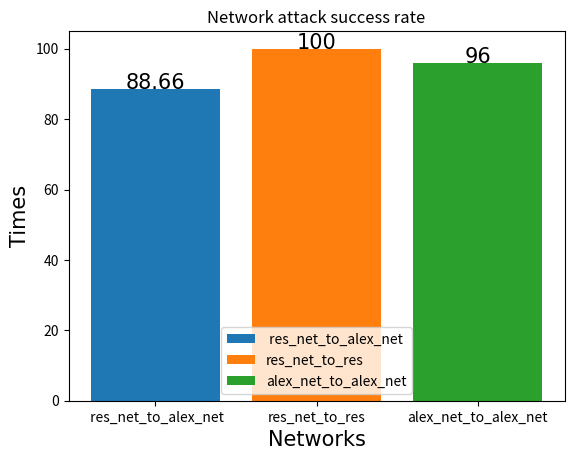

This chart was generated by the following Python code: (Note: this script raises an exception after producing the figure.)
import matplotlib.pyplot as plt


if __name__ == '__main__':
    scale_ls = range(3)
    index_ls = [' res_net_to_alex_net', 'res_net_to_res', 'alex_net_to_alex_net']
    val_ls = [88.66, 100, 96]
    for i in scale_ls:
        plt.bar(index_ls[i], val_ls[i], label=index_ls[i])
    plt.text(index_ls[0], val_ls[0], val_ls[0], ha='center', fontproperties='Times New Roman', fontsize=15, zorder=10)
    plt.text(index_ls[1], val_ls[1], val_ls[1], ha='center', fontproperties='Times New Roman', fontsize=15, zorder=10)
    plt.text(index_ls[2], val_ls[2], val_ls[2], ha='center', fontproperties='Times New Roman', fontsize=15, zorder=10)
    plt.title('Network attack success rate')
    plt.xlabel("Networks", fontproperties='Times New Roman', fontsize=15)
    plt.ylabel("Times", fontproperties='Times New Roman', fontsize=15)
    plt.legend()
    plt.savefig('img_data/success1.jpg')

    # val_ls = [17.41, res_net_to_res_net_visit, alex_net_to_alex_net_visit]
    # plt.bar(scale_ls, val_ls)  # 进行绘图
    # plt.xticks(scale_ls, index_ls)  # 设置坐标字
    # plt.xlabel('网络关系')
    # plt.ylabel('平均访问次数')
    # plt.title('平均访问次数对比')
    # plt.savefig('img_data/visit1.jpg')